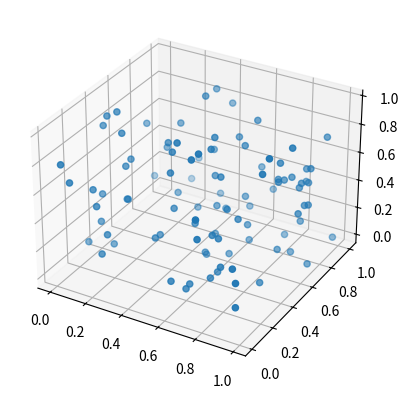

Source code (Python):
import numpy as np
import matplotlib.pyplot as plt
from mpl_toolkits.mplot3d import Axes3D

class HDS:
    def __init__(self):
        self.fig = plt.figure()
        self.ax = self.fig.add_subplot(111, projection='3d')

    def display_hologram(self, data):
        # Display the hologram using matplotlib
        self.ax.scatter(data[:, 0], data[:, 1], data[:, 2])
        plt.show()

data = np.random.rand(100, 3)  # Generate random 3D data
hds = HDS()
hds.display_hologram(data)
